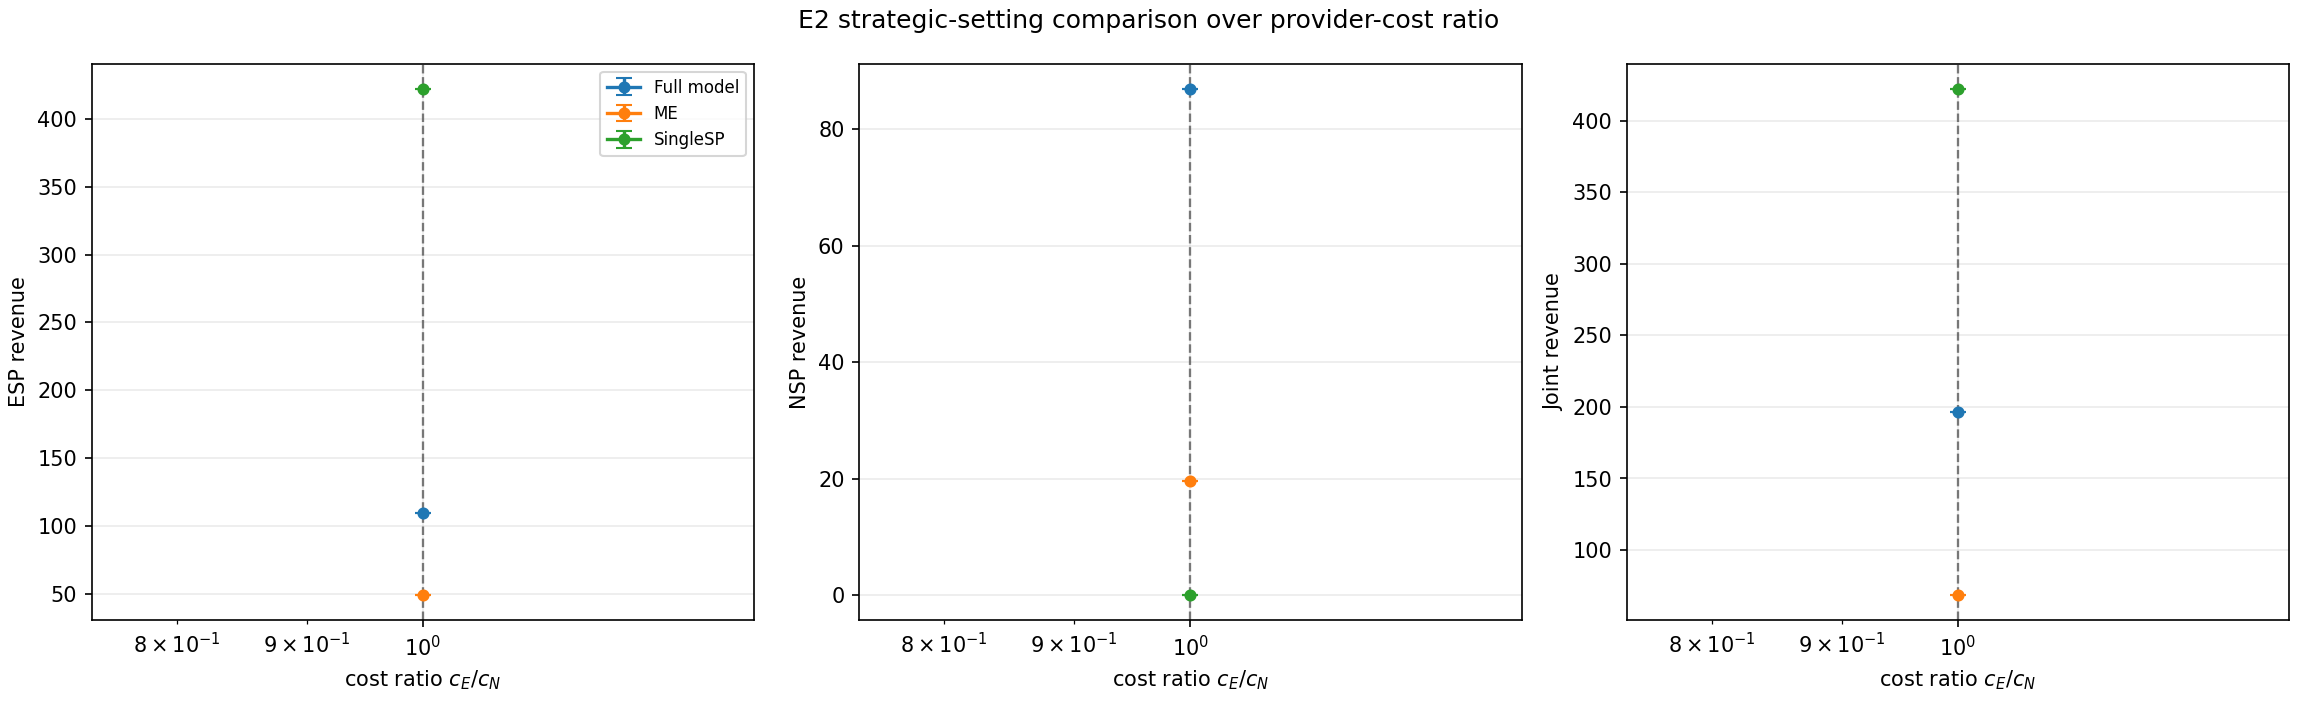

Source data for this figure (header and first rows):
figure_id, block, method, n_users, trial, ratio, cE, cN, social_cost, esp_revenue, nsp_revenue, joint_revenue, comp_utilization, band_utilization, final_pE, final_pN, offloading_size, restricted_gap, runtime_sec, stage2_calls
E2-cost-ratio, E, Full model, 100, 1, 1.0, 0.01, 0.01, 2245, 109.2, 86.95, 196.2, 0.2351, 0.8069, 4.654, 2.704, 10, 0.0, 4.17, 55
E2-cost-ratio, E, ME, 100, 1, 1.0, 0.01, 0.01, 1952, 49.0, 19.6, 68.6, 0.6595, 0.537, 0.5, 0.5, 17, 188.7, 9.009, 0
E2-cost-ratio, E, SingleSP, 100, 1, 1.0, 0.01, 0.01, 1883, 422.2, 0.0, 422.2, 0.1868, 0.2782, 0.01, 0.01, 17, 240.7, 0.113, 0
